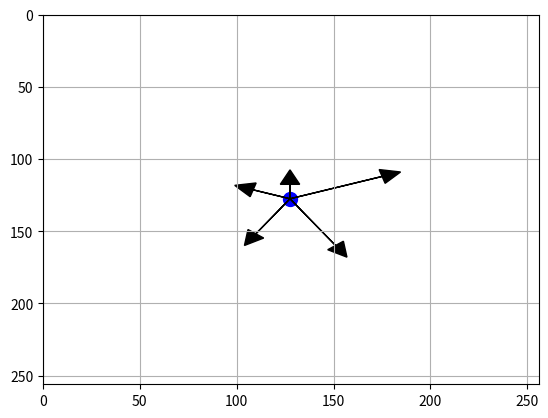

The matplotlib source for this figure:
import matplotlib.pyplot as plt
import numpy as np

data = [1, 2, 3, 4, 5]

def arrow(start, end):
    ax.arrow(start[0], start[1], end[0] - start[0], end[1] - start[1], head_width=10, head_length=10, fc='black', ec='black')

def polar_arrow(origin, r, theta):
    x = origin[0] + r * np.cos(theta)
    y = origin[1] + r * np.sin(theta)
    arrow(origin, (x, y))

def point(x, y):
    ax.scatter(x, y, color='blue', s=100)

def foo(data, winding_dir: str='CCW', starting_angle=-np.pi/2, scaling_factor: float = 10):
    assert winding_dir in ['CW', 'CCW']

    # if CW, add. if CCW, subtract
    dir = 1 if winding_dir == 'CW' else -1

    center = (255/2, 255/2)
    n = len(data)
    c = np.pi * 0.5 / n
    dtheta = dir * n

    point(center[0], center[1])

    for i, r in enumerate(data):
        theta = starting_angle + 2 * np.pi * i / dtheta
        polar_arrow(center, scaling_factor * r, theta)


# Create a figure and axis
fig, ax = plt.subplots()

foo(data)

# Set axis limits
ax.set_xlim(0, 256)
ax.set_ylim(0, 256)
ax.invert_yaxis()

plt.grid(True)
plt.show()
